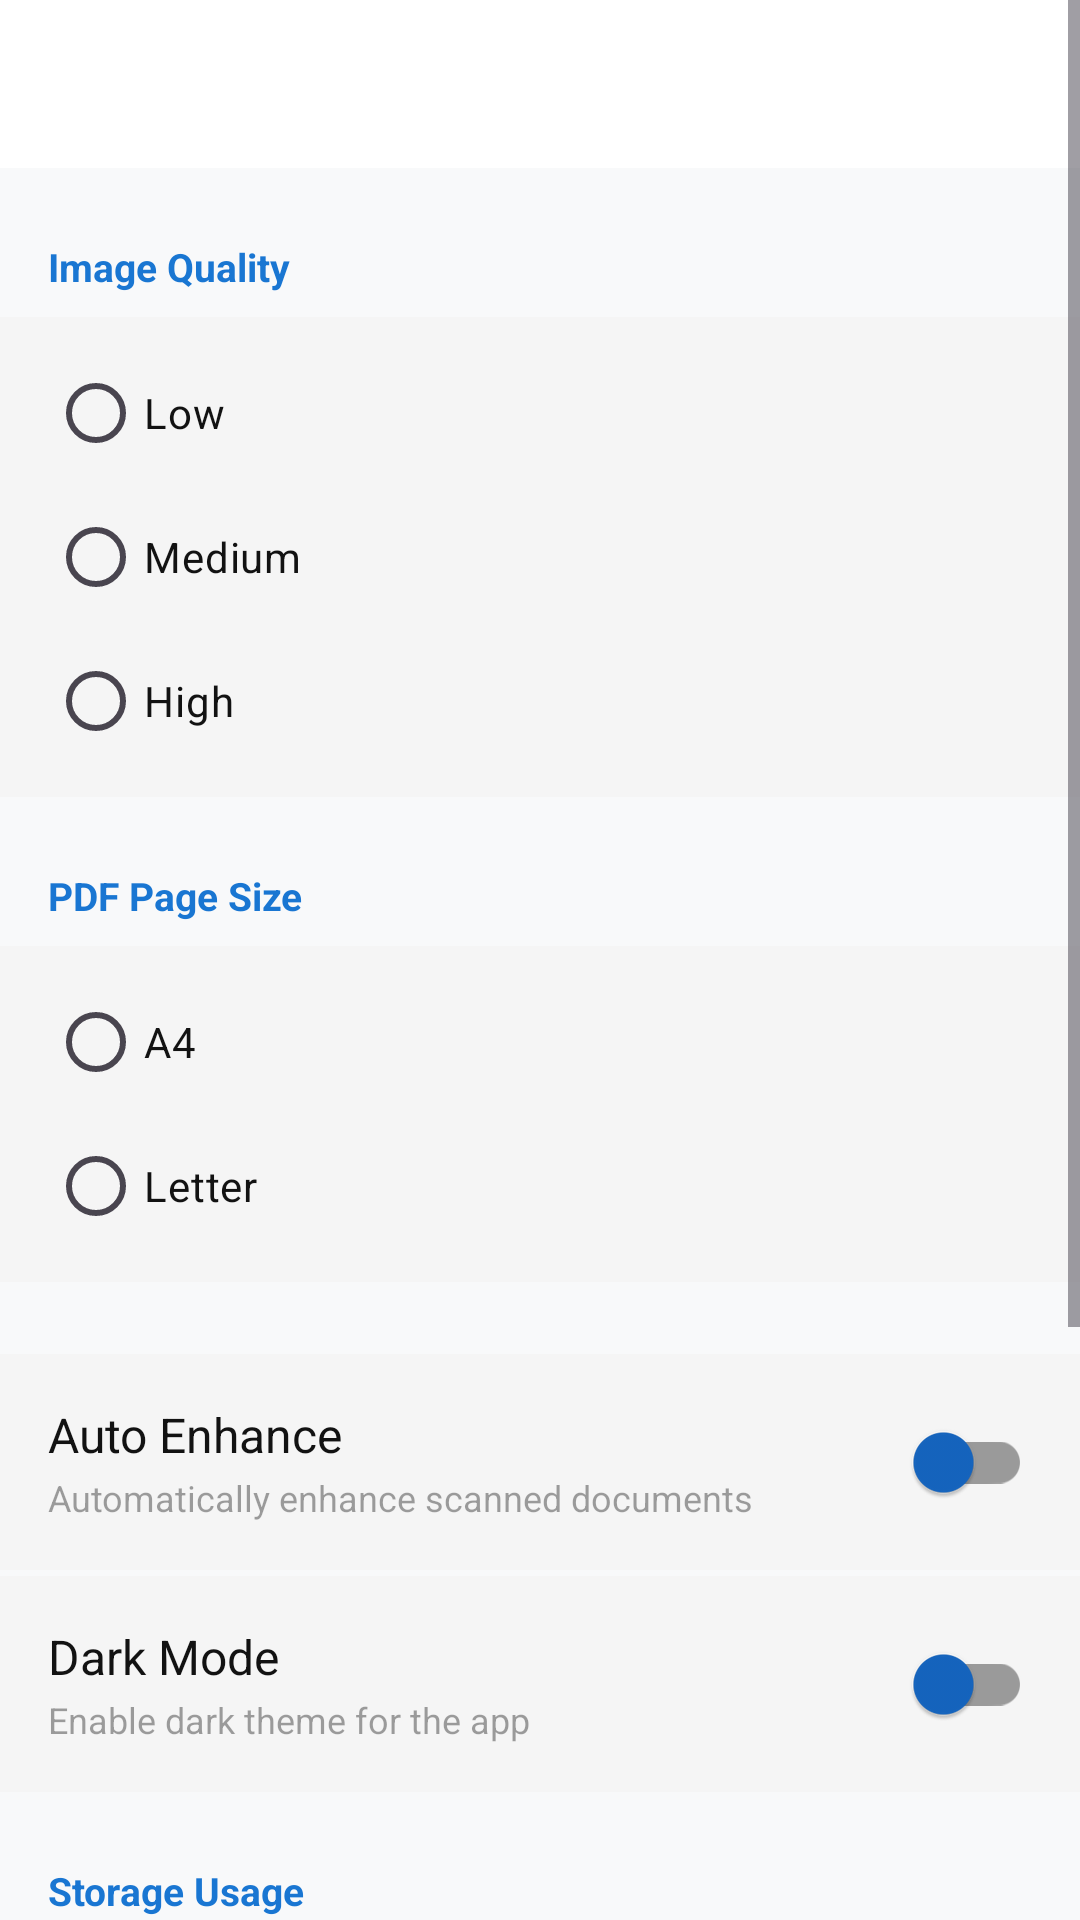

Write the Android layout XML for this screen, with the resource values it uses.
<!-- AndroidManifest.xml: application theme Theme.YFScanner -->
<!-- res/layout/activity_settings.xml -->
<?xml version="1.0" encoding="utf-8"?>
<ScrollView
    xmlns:android="http://schemas.android.com/apk/res/android"
    xmlns:app="http://schemas.android.com/apk/res-auto"
    android:layout_width="match_parent"
    android:layout_height="match_parent"
    android:background="@color/background">

    <LinearLayout
        android:layout_width="match_parent"
        android:layout_height="wrap_content"
        android:orientation="vertical">

        
        <LinearLayout
            android:layout_width="match_parent"
            android:layout_height="56dp"
            android:orientation="horizontal"
            android:gravity="center_vertical"
            android:paddingHorizontal="8dp"
            android:background="@color/surface">

            <ImageButton
                android:id="@+id/btnBack"
                android:layout_width="40dp"
                android:layout_height="40dp"
                android:src="@drawable/ic_back"
                android:background="?attr/selectableItemBackgroundBorderless"
                android:padding="8dp"
                android:contentDescription="@string/back" />

            <TextView
                android:layout_width="0dp"
                android:layout_height="wrap_content"
                android:layout_weight="1"
                android:text="@string/settings"
                android:textSize="18sp"
                android:textStyle="bold"
                android:textColor="@color/white"
                android:layout_marginStart="12dp" />
        </LinearLayout>

        
        <TextView
            android:layout_width="match_parent"
            android:layout_height="wrap_content"
            android:text="@string/image_quality"
            android:textSize="13sp"
            android:textStyle="bold"
            android:textColor="@color/primary_light"
            android:paddingHorizontal="16dp"
            android:paddingTop="24dp"
            android:paddingBottom="8dp" />

        <RadioGroup
            android:id="@+id/rgQuality"
            android:layout_width="match_parent"
            android:layout_height="wrap_content"
            android:paddingHorizontal="16dp"
            android:background="@color/surface_variant"
            android:paddingVertical="8dp">

            <RadioButton
                android:id="@+id/rbLow"
                android:layout_width="match_parent"
                android:layout_height="48dp"
                android:text="@string/quality_low"
                android:textColor="@color/on_surface"
                android:buttonTint="@color/primary_light" />

            <RadioButton
                android:id="@+id/rbMedium"
                android:layout_width="match_parent"
                android:layout_height="48dp"
                android:text="@string/quality_medium"
                android:textColor="@color/on_surface"
                android:buttonTint="@color/primary_light" />

            <RadioButton
                android:id="@+id/rbHigh"
                android:layout_width="match_parent"
                android:layout_height="48dp"
                android:text="@string/quality_high"
                android:textColor="@color/on_surface"
                android:buttonTint="@color/primary_light" />
        </RadioGroup>

        
        <TextView
            android:layout_width="match_parent"
            android:layout_height="wrap_content"
            android:text="@string/pdf_page_size"
            android:textSize="13sp"
            android:textStyle="bold"
            android:textColor="@color/primary_light"
            android:paddingHorizontal="16dp"
            android:paddingTop="24dp"
            android:paddingBottom="8dp" />

        <RadioGroup
            android:id="@+id/rgPageSize"
            android:layout_width="match_parent"
            android:layout_height="wrap_content"
            android:paddingHorizontal="16dp"
            android:background="@color/surface_variant"
            android:paddingVertical="8dp">

            <RadioButton
                android:id="@+id/rbA4"
                android:layout_width="match_parent"
                android:layout_height="48dp"
                android:text="@string/size_a4"
                android:textColor="@color/on_surface"
                android:buttonTint="@color/primary_light" />

            <RadioButton
                android:id="@+id/rbLetter"
                android:layout_width="match_parent"
                android:layout_height="48dp"
                android:text="@string/size_letter"
                android:textColor="@color/on_surface"
                android:buttonTint="@color/primary_light" />
        </RadioGroup>

        
        <LinearLayout
            android:layout_width="match_parent"
            android:layout_height="wrap_content"
            android:orientation="horizontal"
            android:gravity="center_vertical"
            android:background="@color/surface_variant"
            android:paddingHorizontal="16dp"
            android:paddingVertical="12dp"
            android:layout_marginTop="24dp">

            <LinearLayout
                android:layout_width="0dp"
                android:layout_height="wrap_content"
                android:layout_weight="1"
                android:orientation="vertical">

                <TextView
                    android:layout_width="wrap_content"
                    android:layout_height="wrap_content"
                    android:text="@string/auto_enhance"
                    android:textSize="16sp"
                    android:textColor="@color/on_surface" />

                <TextView
                    android:layout_width="wrap_content"
                    android:layout_height="wrap_content"
                    android:text="@string/auto_enhance_desc"
                    android:textSize="12sp"
                    android:textColor="@color/on_surface_low"
                    android:layout_marginTop="2dp" />
            </LinearLayout>

            <com.google.android.material.switchmaterial.SwitchMaterial
                android:id="@+id/switchAutoEnhance"
                android:layout_width="wrap_content"
                android:layout_height="wrap_content"
                app:thumbTint="@color/primary"
                app:trackTint="@color/on_surface_low" />
        </LinearLayout>

        
        <LinearLayout
            android:layout_width="match_parent"
            android:layout_height="wrap_content"
            android:orientation="horizontal"
            android:gravity="center_vertical"
            android:background="@color/surface_variant"
            android:paddingHorizontal="16dp"
            android:paddingVertical="12dp"
            android:layout_marginTop="2dp">

            <LinearLayout
                android:layout_width="0dp"
                android:layout_height="wrap_content"
                android:layout_weight="1"
                android:orientation="vertical">

                <TextView
                    android:layout_width="wrap_content"
                    android:layout_height="wrap_content"
                    android:text="@string/dark_mode"
                    android:textSize="16sp"
                    android:textColor="@color/on_surface" />

                <TextView
                    android:layout_width="wrap_content"
                    android:layout_height="wrap_content"
                    android:text="@string/dark_mode_desc"
                    android:textSize="12sp"
                    android:textColor="@color/on_surface_low"
                    android:layout_marginTop="2dp" />
            </LinearLayout>

            <com.google.android.material.switchmaterial.SwitchMaterial
                android:id="@+id/switchDarkMode"
                android:layout_width="wrap_content"
                android:layout_height="wrap_content"
                app:thumbTint="@color/primary"
                app:trackTint="@color/on_surface_low" />
        </LinearLayout>

        
        <TextView
            android:layout_width="match_parent"
            android:layout_height="wrap_content"
            android:text="@string/storage_usage"
            android:textSize="13sp"
            android:textStyle="bold"
            android:textColor="@color/primary_light"
            android:paddingHorizontal="16dp"
            android:paddingTop="24dp"
            android:paddingBottom="8dp" />

        <LinearLayout
            android:layout_width="match_parent"
            android:layout_height="wrap_content"
            android:orientation="horizontal"
            android:gravity="center_vertical"
            android:background="@color/surface_variant"
            android:paddingHorizontal="16dp"
            android:paddingVertical="16dp">

            <TextView
                android:id="@+id/tvStorageUsage"
                android:layout_width="0dp"
                android:layout_height="wrap_content"
                android:layout_weight="1"
                android:textSize="16sp"
                android:textColor="@color/on_surface" />

            <com.google.android.material.button.MaterialButton
                android:id="@+id/btnClearAll"
                android:layout_width="wrap_content"
                android:layout_height="wrap_content"
                android:text="@string/clear_all"
                android:textSize="12sp"
                app:backgroundTint="@color/error"
                style="@style/Widget.Material3.Button.TonalButton" />
        </LinearLayout>

        
        <TextView
            android:layout_width="match_parent"
            android:layout_height="wrap_content"
            android:text="@string/about"
            android:textSize="13sp"
            android:textStyle="bold"
            android:textColor="@color/primary_light"
            android:paddingHorizontal="16dp"
            android:paddingTop="24dp"
            android:paddingBottom="8dp" />

        <LinearLayout
            android:layout_width="match_parent"
            android:layout_height="wrap_content"
            android:orientation="vertical"
            android:background="@color/surface_variant"
            android:paddingHorizontal="16dp"
            android:paddingVertical="16dp">

            <TextView
                android:layout_width="wrap_content"
                android:layout_height="wrap_content"
                android:text="@string/app_name"
                android:textSize="18sp"
                android:textStyle="bold"
                android:textColor="@color/on_surface" />



            <TextView
                android:layout_width="wrap_content"
                android:layout_height="wrap_content"
                android:text="@string/app_tagline"
                android:textSize="12sp"
                android:textColor="@color/on_surface_low"
                android:layout_marginTop="4dp" />

            <TextView
                android:layout_width="wrap_content"
                android:layout_height="wrap_content"
                android:text="@string/developed_by"
                android:textSize="12sp"
                android:textColor="@color/on_surface_low"
                android:layout_marginTop="8dp" />
        </LinearLayout>

        
        <View
            android:layout_width="match_parent"
            android:layout_height="48dp" />

    </LinearLayout>
</ScrollView>
<!-- resources referenced by this layout -->
<resources>
  <color name="background">#FFF8F9FA</color>
  <color name="error">#FFEF5350</color>
  <color name="on_surface">#FF121212</color>
  <color name="on_surface_low">#66121212</color>
  <color name="primary">#FF1565C0</color>
  <color name="primary_light">#FF1976D2</color>
  <color name="surface">#FFFFFFFF</color>
  <color name="surface_variant">#FFF5F5F5</color>
  <color name="white">#FFFFFFFF</color>
  <string name="about">About</string>
  <string name="app_name">YFScanner</string>
  <string name="app_tagline">Scan Smarter, Go Paperless</string>
  <string name="auto_enhance">Auto Enhance</string>
  <string name="auto_enhance_desc">Automatically enhance scanned documents</string>
  <string name="back">Back</string>
  <string name="clear_all">Clear All Documents</string>
  <string name="dark_mode">Dark Mode</string>
  <string name="dark_mode_desc">Enable dark theme for the app</string>
  <string name="developed_by">Developed by Deyafa Arsetya</string>
  <string name="image_quality">Image Quality</string>
  <string name="pdf_page_size">PDF Page Size</string>
  <string name="quality_high">High</string>
  <string name="quality_low">Low</string>
  <string name="quality_medium">Medium</string>
  <string name="settings">Settings</string>
  <string name="size_a4">A4</string>
  <string name="size_letter">Letter</string>
  <string name="storage_usage">Storage Usage</string>
  <style name="Theme.YFScanner" parent="Base.Theme.YFScanner" />
  <style name="Base.Theme.YFScanner" parent="Theme.Material3.DayNight.NoActionBar">
          <item name="colorPrimary">@color/primary</item>
          <item name="colorPrimaryDark">@color/primary_dark</item>
          <item name="colorSecondary">@color/secondary</item>
          <item name="colorOnPrimary">@color/on_primary</item>
          <item name="colorOnSecondary">@color/on_secondary</item>
          <item name="android:colorBackground">@color/background</item>
          <item name="colorSurface">@color/surface</item>
          <item name="colorOnSurface">@color/on_surface</item>
          <item name="android:statusBarColor">@color/transparent</item>
          <item name="android:navigationBarColor">@color/background</item>
          <item name="android:windowLightStatusBar" tools:targetApi="m">false</item>
      </style>
  <color name="primary_dark">#FF0D47A1</color>
  <color name="secondary">#FF00BFA5</color>
  <color name="on_primary">#FFFFFFFF</color>
  <color name="on_secondary">#FFFFFFFF</color>
  <color name="transparent">#00000000</color>
</resources>
